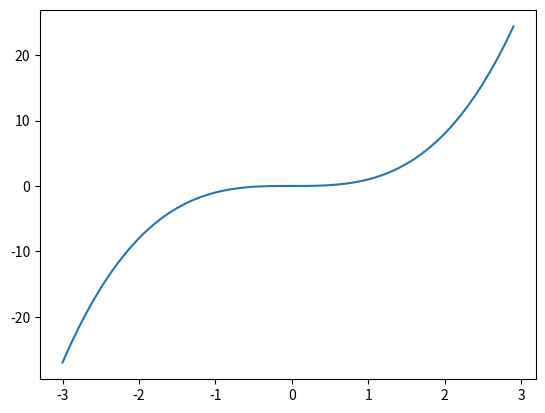

This figure's Python source:
import numpy as np
import matplotlib.pyplot as plt

x=np.arange(-3,3,0.1)
y=x**3

print(x)
print(y)

plt.plot(x,y)
plt.show()
